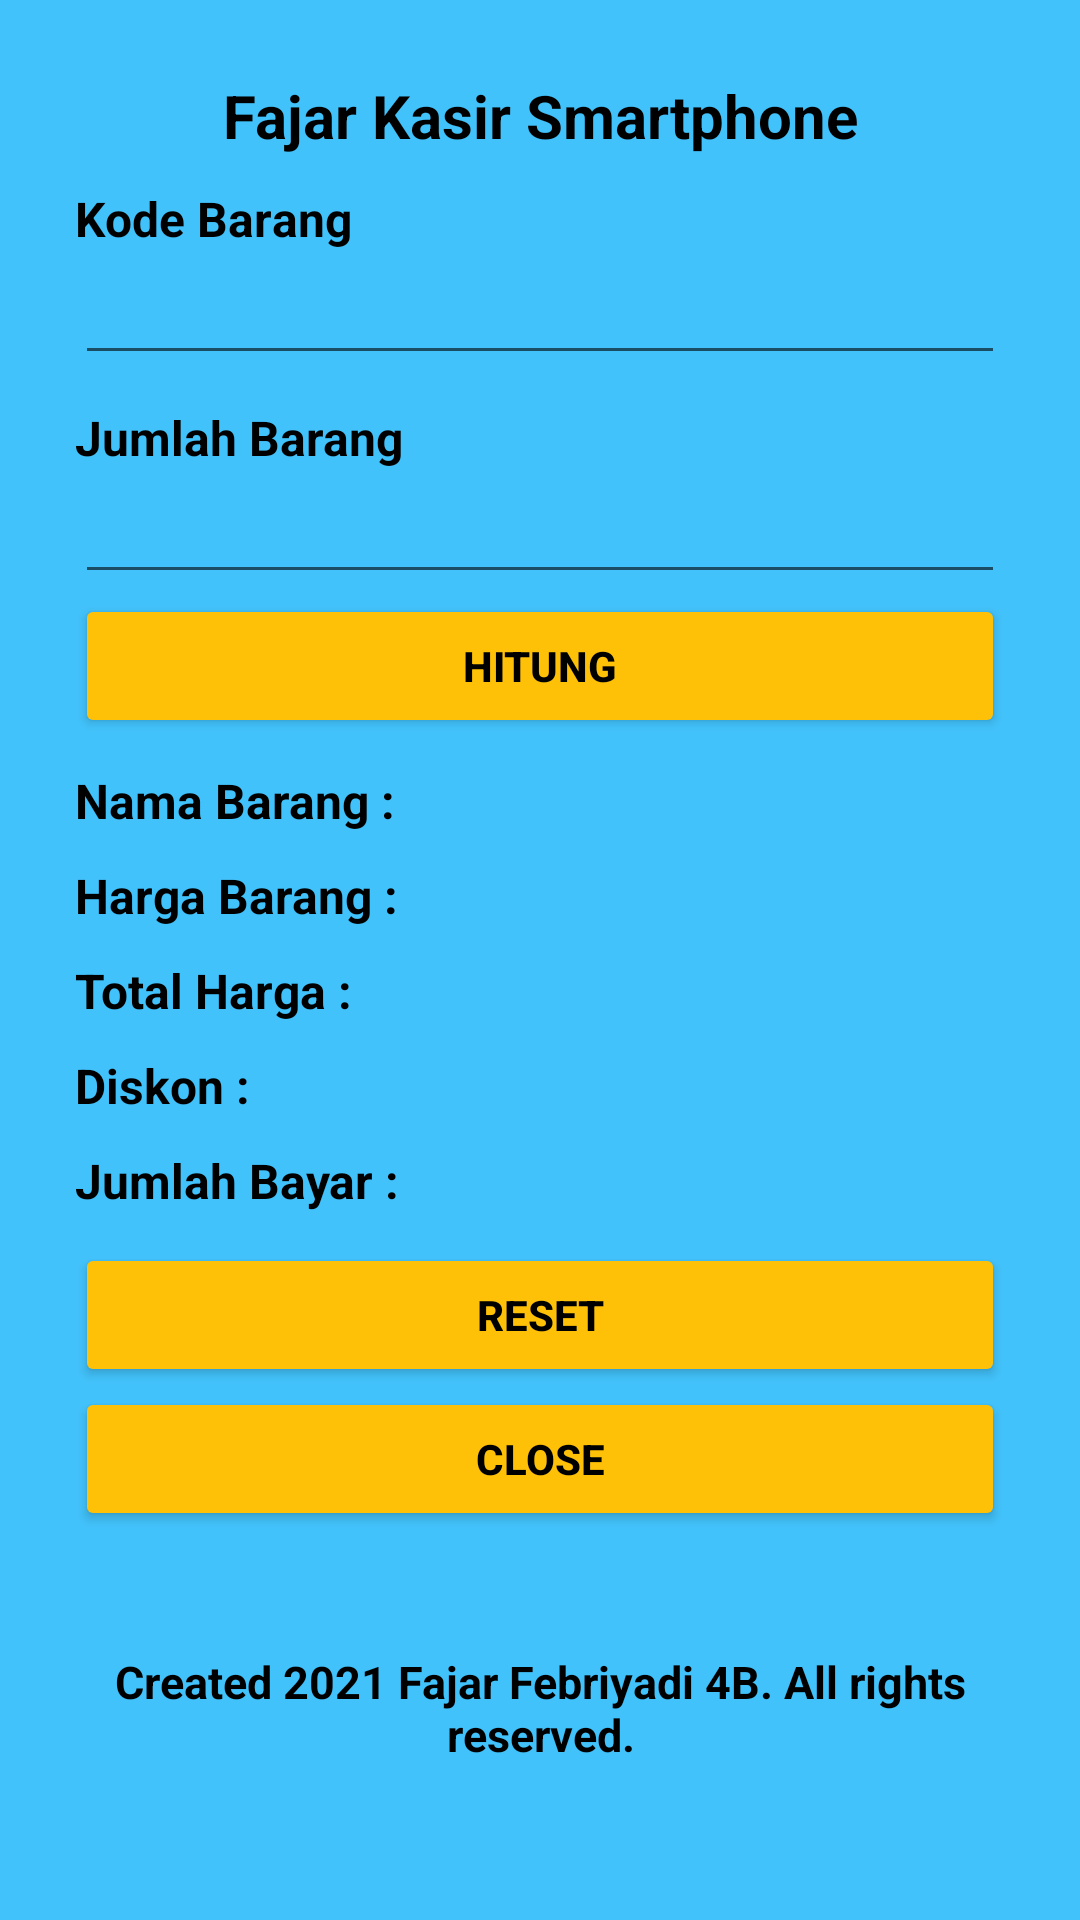

This screen was rendered from an Android layout file. Write that file and the resources it references.
<!-- AndroidManifest.xml: application theme Theme.FajarFebriyadi4B -->
<!-- res/layout/fajarfebriyadi4b.xml -->
<?xml version="1.0" encoding="utf-8"?>
<LinearLayout xmlns:android="http://schemas.android.com/apk/res/android"
    xmlns:app="http://schemas.android.com/apk/res-auto"
    android:orientation="vertical"
    android:background="#42C2FB"
    android:padding="25dp"
    android:layout_width="match_parent"
    android:layout_height="match_parent">

    <TextView
        android:textSize="20dp"
        android:textStyle="bold"
        android:gravity="center"
        android:text="@string/judul"
        android:layout_width="match_parent"
        android:layout_height="wrap_content"
        android:textColor="#000000"/>

    <TextView
        android:layout_marginTop="10dp"
        android:text="@string/kode_barang"
        android:layout_width="match_parent"
        android:layout_height="wrap_content"
        android:textStyle="bold"
        android:textColor="#000000"
        android:textSize="16dp"/>

    <EditText
        android:id="@+id/etKodeBarang"
        android:inputType="text"
        android:lines="1"
        android:layout_width="match_parent"
        android:layout_height="wrap_content"/>

    <TextView
        android:layout_marginTop="10dp"
        android:text="@string/jumlah_barang"
        android:layout_width="match_parent"
        android:layout_height="wrap_content"
        android:textStyle="bold"
        android:textColor="#000000"
        android:textSize="16dp"/>
    <EditText
        android:id="@+id/etJumlahBarang"
        android:inputType="number"
        android:lines="1"
        android:layout_width="match_parent"
        android:layout_height="wrap_content"/>

    <Button
        android:id="@+id/btnhitung"
        android:layout_width="match_parent"
        android:layout_height="wrap_content"
        android:backgroundTint="#FFC107"
        android:text="@string/hitung"
        android:textColor="#000000"
        android:textStyle="bold" />

    <TextView
        android:id="@+id/tvNamaBarang"
        android:layout_marginTop="10dp"
        android:textStyle="bold"
        android:text="@string/nama_barang"
        android:layout_width="match_parent"
        android:layout_height="wrap_content"
        android:textColor="#000000"
        android:textSize="16dp"/>

    <TextView
        android:id="@+id/tvHargaBarang"
        android:layout_width="match_parent"
        android:layout_height="wrap_content"
        android:layout_marginTop="10dp"
        android:text="@string/harga_barang"
        android:textColor="#000000"
        android:textStyle="bold"
        android:textSize="16dp"/>

    <TextView
        android:id="@+id/tvTotalHarga"
        android:layout_marginTop="10dp"
        android:textStyle="bold"
        android:text="@string/total_harga"
        android:layout_width="match_parent"
        android:layout_height="wrap_content"
        android:textColor="#000000"
        android:textSize="16dp"/>
    <TextView
        android:id="@+id/tvDiskon"
        android:layout_marginTop="10dp"
        android:textStyle="bold"
        android:text="@string/diskon"
        android:layout_width="match_parent"
        android:layout_height="wrap_content"
        android:textColor="#000000"
        android:textSize="16dp"/>
    <TextView
        android:id="@+id/tvJumlahBayar"
        android:layout_marginTop="10dp"
        android:textStyle="bold"
        android:text="@string/jumlah_bayar"
        android:layout_width="match_parent"
        android:layout_height="wrap_content"
        android:textColor="#000000"
        android:textSize="16dp"/>

    <Button
        android:id="@+id/btnreset"
        android:layout_width="match_parent"
        android:layout_height="wrap_content"
        android:layout_marginTop="10dp"
        android:text="@string/reset"
        android:textColor="#000000"
        android:textStyle="bold"
        android:backgroundTint="#FFC107"/>

    <Button
        android:id="@+id/btnclose"
        android:layout_width="match_parent"
        android:layout_height="wrap_content"
        android:text="@string/close"
        android:textStyle="bold"
        android:textColor="#000000"
        android:backgroundTint="#FFC107"/>

    <TextView
        android:textSize="15dp"
        android:textStyle="bold"
        android:gravity="center"
        android:text="@string/copyright"
        android:layout_width="match_parent"
        android:layout_height="wrap_content"
        android:textColor="#000000"
        android:layout_marginTop="40dp"/>


</LinearLayout>
<!-- resources referenced by this layout -->
<resources>
  <string name="close">Close</string>
  <string name="copyright">Created 2021 Fajar Febriyadi 4B. All rights reserved.</string>
  <string name="diskon">Diskon :</string>
  <string name="harga_barang">Harga Barang :</string>
  <string name="hitung">Hitung</string>
  <string name="judul">Fajar Kasir Smartphone</string>
  <string name="jumlah_barang">Jumlah Barang</string>
  <string name="jumlah_bayar">Jumlah Bayar :</string>
  <string name="kode_barang">Kode Barang</string>
  <string name="nama_barang">Nama Barang :</string>
  <string name="reset">Reset</string>
  <string name="total_harga">Total Harga :</string>
  <style name="Theme.FajarFebriyadi4B" parent="Theme.MaterialComponents.DayNight.DarkActionBar">
          
          <item name="colorPrimary">@color/purple_500</item>
          <item name="colorPrimaryVariant">@color/purple_700</item>
          <item name="colorOnPrimary">@color/white</item>
          
          <item name="colorSecondary">@color/teal_200</item>
          <item name="colorSecondaryVariant">@color/teal_700</item>
          <item name="colorOnSecondary">@color/black</item>
          
          <item name="android:statusBarColor" tools:targetApi="l">?attr/colorPrimaryVariant</item>
          
      </style>
  <!-- not gathered from this repository: default colours our renderer supplied (Android Studio template values) -->
  <color name="purple_500">#FF6200EE</color>
  <color name="purple_700">#FF3700B3</color>
  <color name="teal_200">#FF03DAC5</color>
  <color name="teal_700">#FF018786</color>
  <color name="black">#FF000000</color>
  <color name="white">#FFFFFFFF</color>
</resources>
